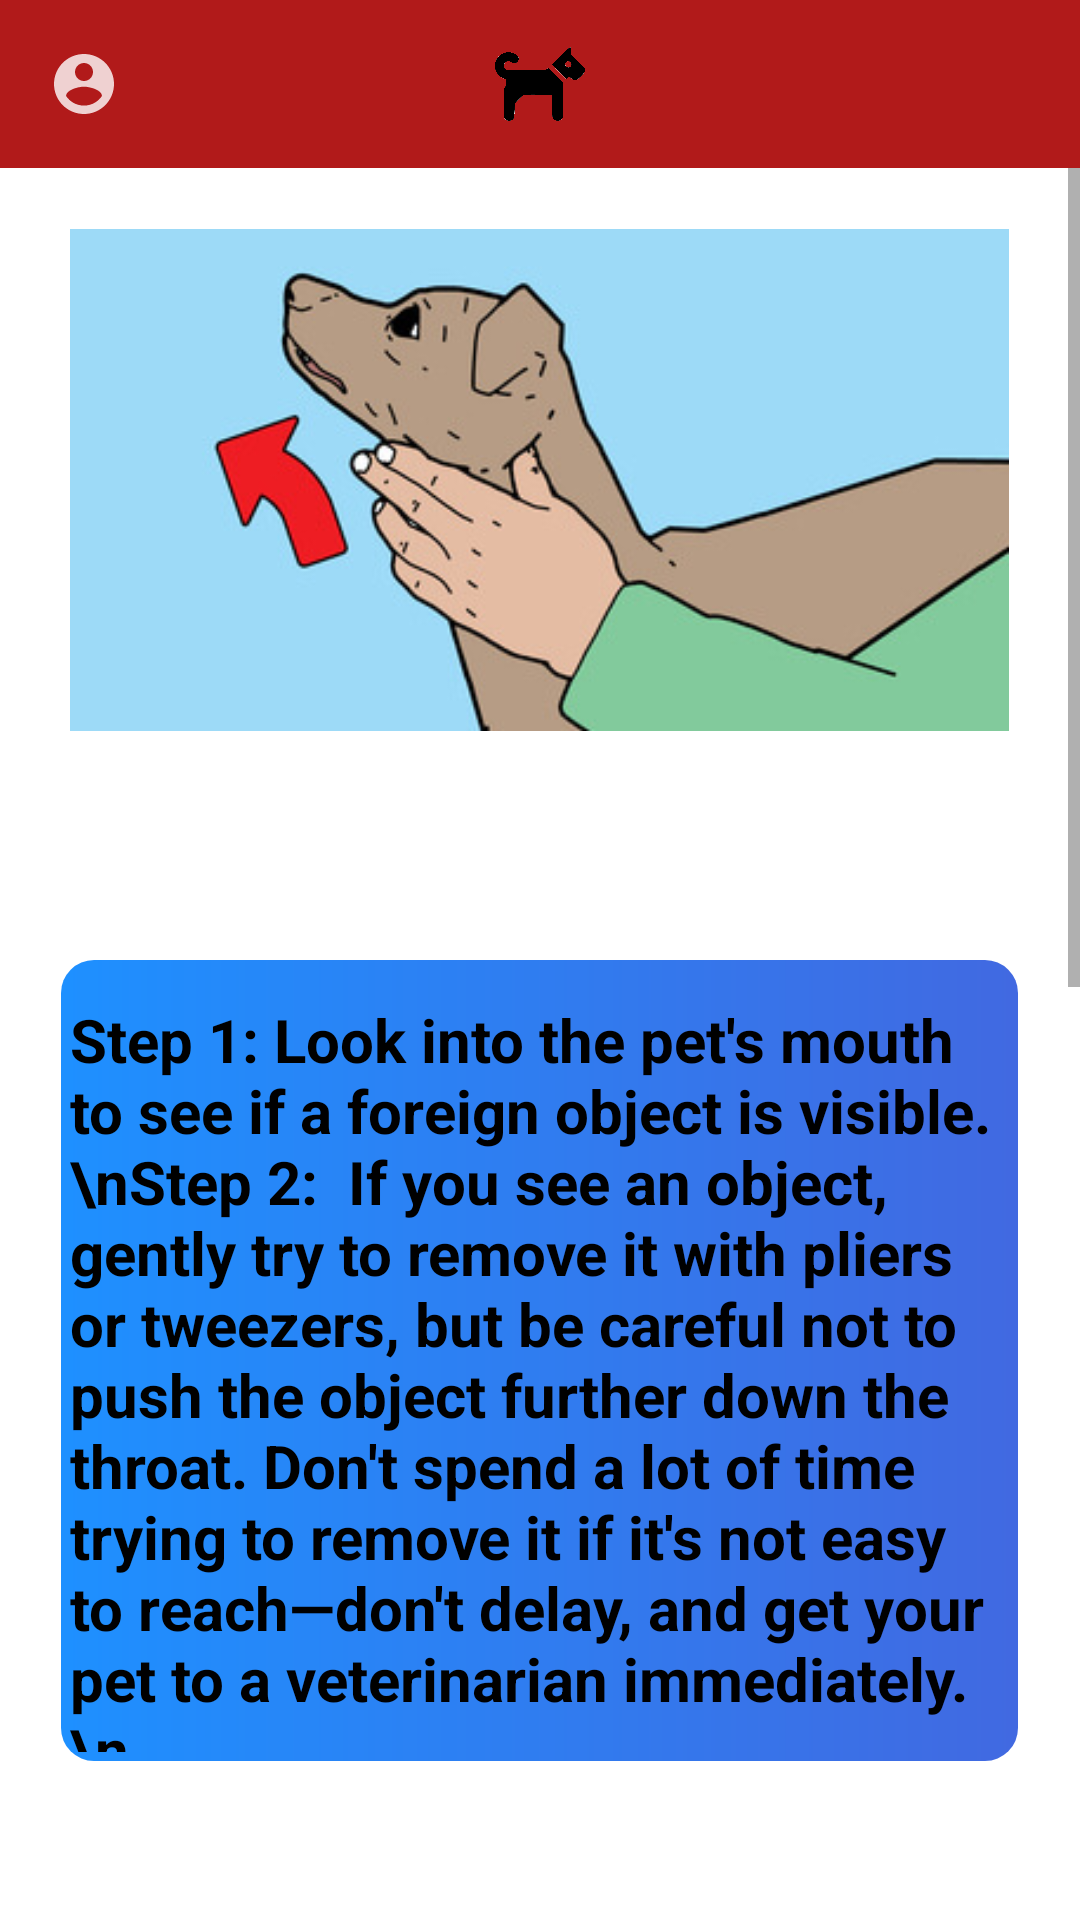

Write the Android layout XML for this screen, with the resource values it uses.
<!-- AndroidManifest.xml: application theme Theme.Petmergency -->
<!-- res/layout/activity_choking_on_food.xml -->
<?xml version="1.0" encoding="utf-8"?>
<RelativeLayout xmlns:android="http://schemas.android.com/apk/res/android"
    xmlns:app="http://schemas.android.com/apk/res-auto"
    xmlns:tools="http://schemas.android.com/tools"
    android:layout_width="match_parent"
    android:layout_height="match_parent"
    tools:context=".ChokingOnFood">

    <ScrollView
        android:layout_width="match_parent"
        android:layout_height="match_parent">

        <LinearLayout
            android:layout_width="match_parent"
            android:layout_height="wrap_content"
            android:layout_marginTop="60dp"
            android:orientation="vertical">

            <ImageView
                android:layout_width="319dp"
                android:layout_height="200dp"
                android:layout_gravity="center"
                android:padding="3dp"
                android:src="@drawable/choke" />

            <LinearLayout
                android:layout_width="319dp"
                android:layout_height="267dp"
                android:layout_gravity="center"
                android:layout_marginTop="60dp"
                android:background="@drawable/fade_bg"
                android:orientation="horizontal"
                android:padding="3dp">

                <LinearLayout
                    android:layout_width="wrap_content"
                    android:layout_height="wrap_content"
                    android:orientation="vertical">

                </LinearLayout>

                <TextView
                    android:layout_width="wrap_content"
                    android:layout_height="wrap_content"
                    android:layout_marginTop="10dp"
                    android:text="Step 1: Look into the pet's mouth to see if a foreign object is visible.\nStep 2:  If you see an object, gently try to remove it with pliers or tweezers, but be careful not to push the object further down the throat. Don't spend a lot of time trying to remove it if it's not easy to reach—don't delay, and get your pet to a veterinarian immediately.\n"
                    android:textColor="@color/black"
                    android:textSize="20sp"
                    android:textStyle="bold"></TextView>
            </LinearLayout>

            <ImageView
                android:layout_width="319dp"
                android:layout_height="200dp"
                android:layout_gravity="center"
                android:layout_marginTop="60dp"
                android:padding="3dp"
                android:src="@drawable/breathing" />

            <LinearLayout
                android:layout_width="319dp"
                android:layout_height="338dp"
                android:layout_gravity="center"
                android:layout_marginTop="60dp"
                android:background="@drawable/fade_bg"
                android:orientation="horizontal"
                android:padding="3dp">

                <LinearLayout
                    android:layout_width="wrap_content"
                    android:layout_height="wrap_content"
                    android:orientation="vertical">

                </LinearLayout>

                <TextView
                    android:layout_width="wrap_content"
                    android:layout_height="wrap_content"
                    android:layout_marginTop="10dp"
                    android:text="Step 3: If you can't remove the object or your pet collapses, place both hands on the side of your pet's rib cage and apply firm quick pressure, or lay your pet on its side and strike the rib cage firmly with the palm of your hand 3-4 times. Keep repeating this until the object is dislodged or until you arrive at the veterinarian's office."
                    android:textColor="@color/black"
                    android:textSize="20sp"
                    android:textStyle="bold"></TextView>

            </LinearLayout>

        </LinearLayout>

    </ScrollView>

    <com.google.android.material.appbar.AppBarLayout
        android:layout_height="wrap_content"
        android:layout_width="match_parent"
        android:id="@+id/app_bar_layout2">

        <androidx.appcompat.widget.Toolbar
            android:id="@+id/toolbar2"
            android:layout_width = "match_parent"
            android:background="@color/EmergencyRed"
            android:layout_height = "?attr/actionBarSize"
            app:navigationIcon="@drawable/ic_profile"
            app:title=" ">

            <ImageView
                android:layout_width="30dp"
                android:layout_height="30dp"
                android:layout_gravity="center"
                android:src="@drawable/dog_icon">
            </ImageView>
        </androidx.appcompat.widget.Toolbar>
    </com.google.android.material.appbar.AppBarLayout>


</RelativeLayout>
<!-- resources referenced by this layout -->
<resources>
  <color name="EmergencyRed">#B11A1A</color>
  <color name="black">#FF000000</color>
  <!-- drawable breathing: png bitmap (drawable, 33567 bytes) -->
  <!-- drawable choke: png bitmap (drawable, 18118 bytes) -->
  <!-- drawable dog_icon: png bitmap (drawable, 19568 bytes) -->
  <!-- drawable fade_bg (drawable) -->
  <?xml version="1.0" encoding="utf-8"?>
  <shape xmlns:android="http://schemas.android.com/apk/res/android">
      <gradient
          android:startColor="@color/DodgerBlue"
          android:endColor="@color/RoyalBlue"/>
      <corners
          android:radius="11dp"/>
  
  </shape>
  <!-- drawable ic_profile (drawable-anydpi) -->
  <vector xmlns:android="http://schemas.android.com/apk/res/android"
      android:width="24dp"
      android:height="24dp"
      android:viewportWidth="24"
      android:viewportHeight="24"
      android:alpha="0.8">
    <path
        android:fillColor="@android:color/white"
        android:pathData="M12,2C6.48,2 2,6.48 2,12s4.48,10 10,10 10,-4.48 10,-10S17.52,2 12,2zM12,5c1.66,0 3,1.34 3,3s-1.34,3 -3,3 -3,-1.34 -3,-3 1.34,-3 3,-3zM12,19.2c-2.5,0 -4.71,-1.28 -6,-3.22 0.03,-1.99 4,-3.08 6,-3.08 1.99,0 5.97,1.09 6,3.08 -1.29,1.94 -3.5,3.22 -6,3.22z"/>
  </vector>
  <style name="Theme.Petmergency" parent="Theme.MaterialComponents.DayNight.NoActionBar">
          
          <item name="colorPrimary">@color/DarkRed</item>
          <item name="colorPrimaryVariant">@color/DarkRed</item>
          <item name="colorOnPrimary">@color/DarkRed</item>
          
          <item name="colorSecondary">@color/teal_200</item>
          <item name="colorSecondaryVariant">@color/teal_700</item>
          <item name="colorOnSecondary">@color/black</item>
          
          <item name="android:statusBarColor" tools:targetApi="l">?attr/colorPrimaryVariant</item>
          
      </style>
  <color name="DodgerBlue">#1E90FF</color>
  <color name="RoyalBlue">#4169E1</color>
  <color name="DarkRed">#8B0000</color>
  <color name="teal_200">#FF03DAC5</color>
  <color name="teal_700">#FF018786</color>
</resources>
